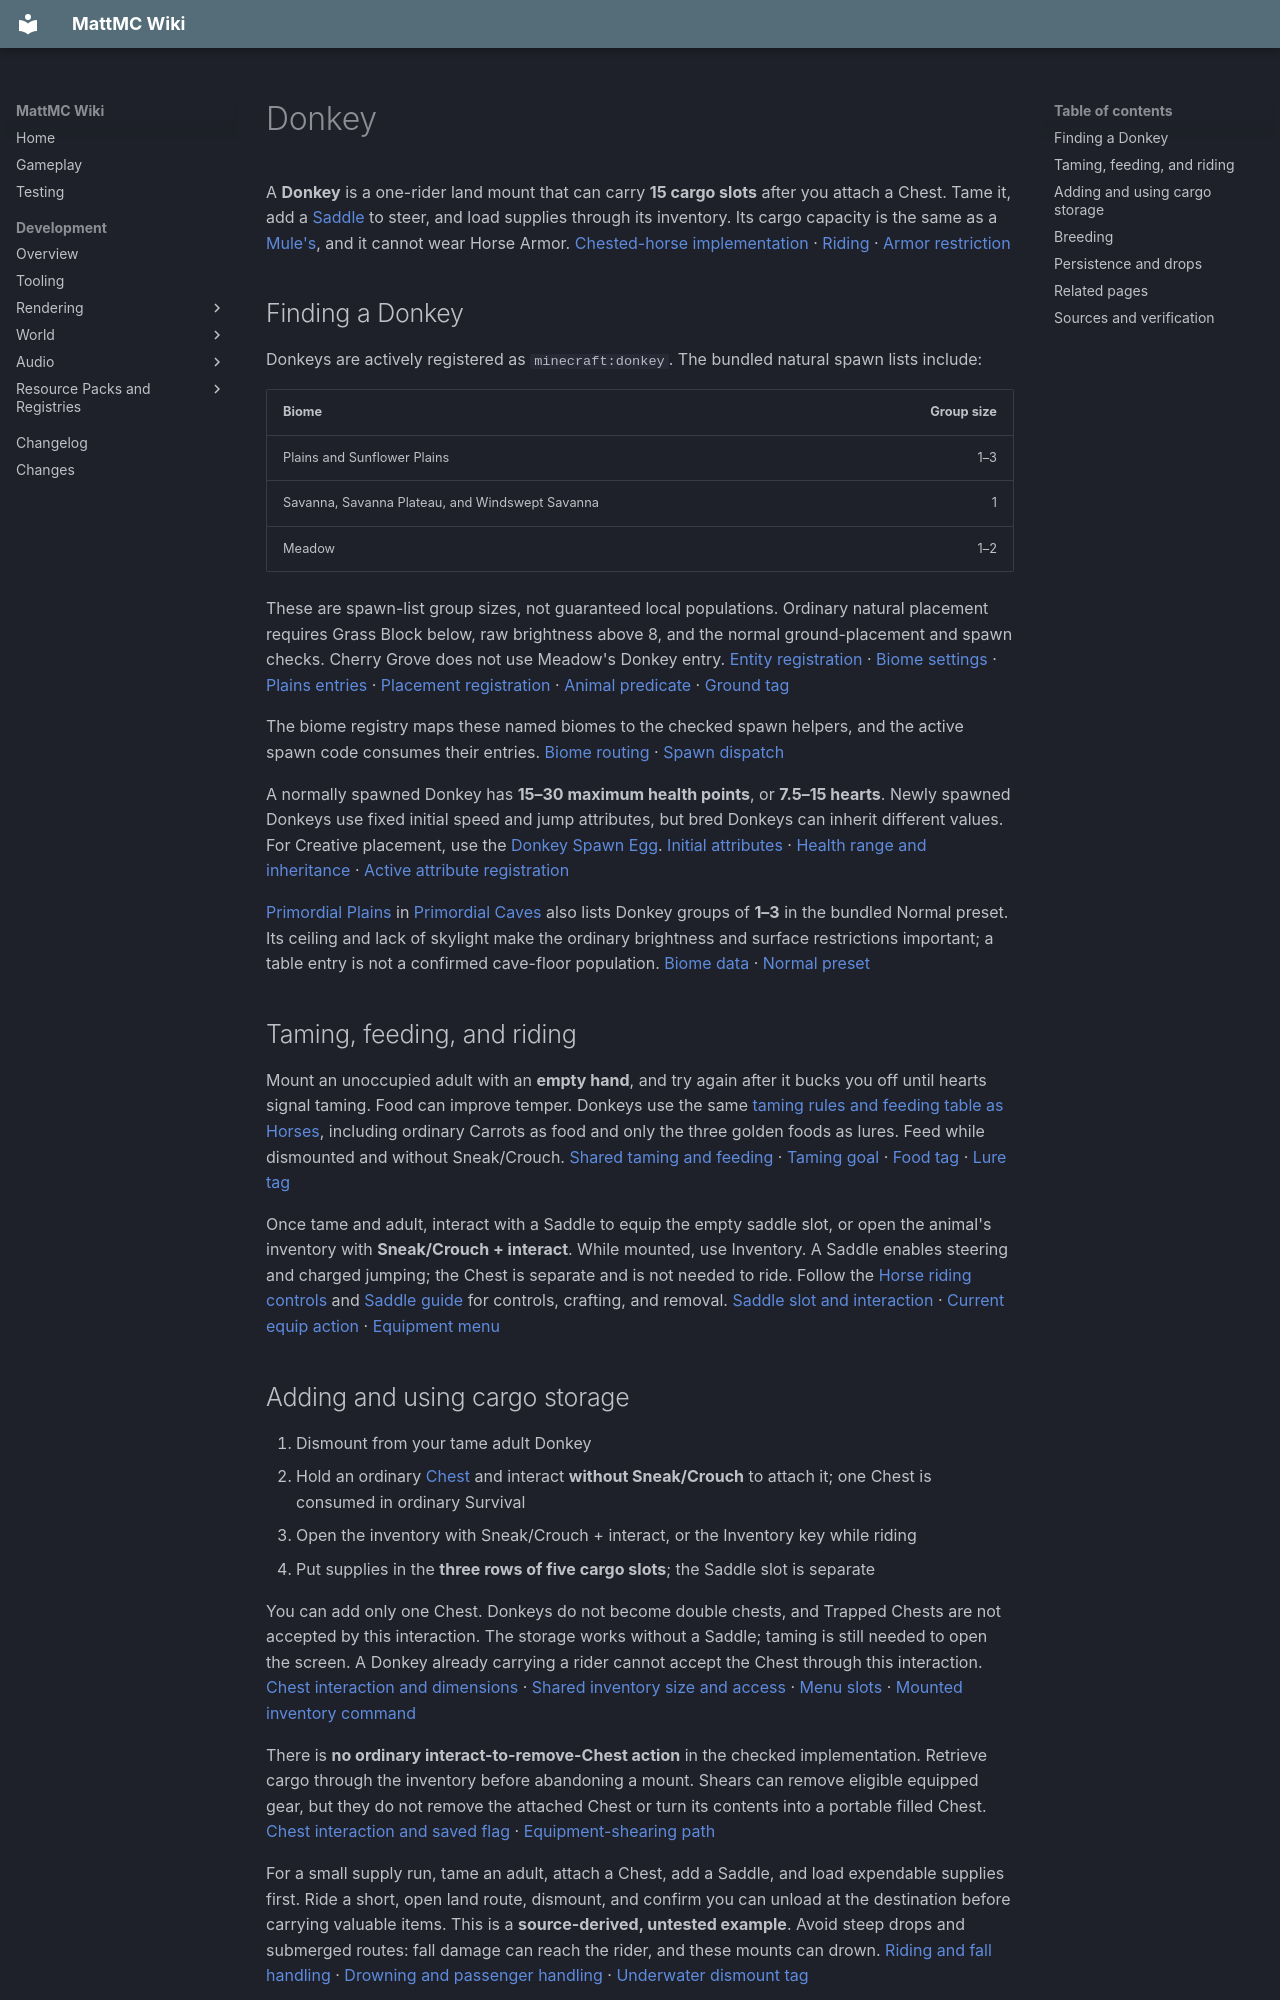

repository: HungLo2020/MattMC · page: gameplay/mobs/Donkey/index.html · generator: mkdocs

# Donkey

A **Donkey** is a one-rider land mount that can carry **15 cargo slots** after you attach a Chest. Tame it, add a [Saddle](../items/Saddle.md) to steer, and load supplies through its inventory. Its cargo capacity is the same as a [Mule's](Mule.md), and it cannot wear Horse Armor. [Chested-horse implementation][chested] · [Riding][shared] · [Armor restriction][armor-tag]

## Finding a Donkey

Donkeys are actively registered as `minecraft:donkey`. The bundled natural spawn lists include:

| Biome | Group size |
| --- | ---: |
| Plains and Sunflower Plains | 1–3 |
| Savanna, Savanna Plateau, and Windswept Savanna | 1 |
| Meadow | 1–2 |

These are spawn-list group sizes, not guaranteed local populations. Ordinary natural placement requires Grass Block below, raw brightness above 8, and the normal ground-placement and spawn checks. Cherry Grove does not use Meadow's Donkey entry. [Entity registration][entities] · [Biome settings][biomes] · [Plains entries][biome-spawns] · [Placement registration][spawn-rules] · [Animal predicate][animal] · [Ground tag][spawn-block]

The biome registry maps these named biomes to the checked spawn helpers, and the active spawn code consumes their entries. [Biome routing][biome-registry] · [Spawn dispatch][natural-spawner]

A normally spawned Donkey has **15–30 maximum health points**, or **7.5–15 hearts**. Newly spawned Donkeys use fixed initial speed and jump attributes, but bred Donkeys can inherit different values. For Creative placement, use the [Donkey Spawn Egg](../items/DonkeySpawnEgg.md). [Initial attributes][chested] · [Health range and inheritance][shared] · [Active attribute registration][attributes]


[Primordial Plains](../biomes/PrimordialPlains.md) in [Primordial Caves](../dimensions/PrimordialCaves.md) also lists Donkey groups of **1–3** in the bundled Normal preset. Its ceiling and lack of skylight make the ordinary brightness and surface restrictions important; a table entry is not a confirmed cave-floor population. [Biome data](https://github.com/HungLo2020/MattMC/blob/3e85592c4c78ebb420302360667a6c230dc0318d/src/main/resources/data/minecraft/worldgen/biome/primordial_plains.json) · [Normal preset](https://github.com/HungLo2020/MattMC/blob/3e85592c4c78ebb420302360667a6c230dc0318d/src/main/resources/data/minecraft/worldgen/world_preset/normal.json)

## Taming, feeding, and riding

Mount an unoccupied adult with an **empty hand**, and try again after it bucks you off until hearts signal taming. Food can improve temper. Donkeys use the same [taming rules and feeding table as Horses](Horse.md#taming-and-feeding), including ordinary Carrots as food and only the three golden foods as lures. Feed while dismounted and without Sneak/Crouch. [Shared taming and feeding][shared] · [Taming goal][taming] · [Food tag][food] · [Lure tag][lure]

Once tame and adult, interact with a Saddle to equip the empty saddle slot, or open the animal's inventory with **Sneak/Crouch + interact**. While mounted, use Inventory. A Saddle enables steering and charged jumping; the Chest is separate and is not needed to ride. Follow the [Horse riding controls](Horse.md#riding-and-equipment) and [Saddle guide](../items/Saddle.md) for controls, crafting, and removal. [Saddle slot and interaction][shared] · [Current equip action][equip] · [Equipment menu][menu]

## Adding and using cargo storage

1. Dismount from your tame adult Donkey
2. Hold an ordinary [Chest](../blocks/Chest.md) and interact **without Sneak/Crouch** to attach it; one Chest is consumed in ordinary Survival
3. Open the inventory with Sneak/Crouch + interact, or the Inventory key while riding
4. Put supplies in the **three rows of five cargo slots**; the Saddle slot is separate

You can add only one Chest. Donkeys do not become double chests, and Trapped Chests are not accepted by this interaction. The storage works without a Saddle; taming is still needed to open the screen. A Donkey already carrying a rider cannot accept the Chest through this interaction. [Chest interaction and dimensions][chested] · [Shared inventory size and access][shared] · [Menu slots][menu] · [Mounted inventory command][server-riding]

There is **no ordinary interact-to-remove-Chest action** in the checked implementation. Retrieve cargo through the inventory before abandoning a mount. Shears can remove eligible equipped gear, but they do not remove the attached Chest or turn its contents into a portable filled Chest. [Chest interaction and saved flag][chested] · [Equipment-shearing path][entity]

For a small supply run, tame an adult, attach a Chest, add a Saddle, and load expendable supplies first. Ride a short, open land route, dismount, and confirm you can unload at the destination before carrying valuable items. This is a **source-derived, untested example**. Avoid steep drops and submerged routes: fall damage can reach the rider, and these mounts can drown. [Riding and fall handling][shared] · [Drowning and passenger handling][living] · [Underwater dismount tag][underwater]

## Breeding

Two Donkeys produce a Donkey; a Donkey and a Horse produce a Mule. Both parents must be **tame adults at full health**, in love, carrying no rider, and riding nothing. After dismounting, feed each a Golden Carrot, Golden Apple, or Enchanted Golden Apple and let them approach. [Donkey pairing and offspring][donkey] · [Eligibility and feeding][shared] · [Breeding goal][breed-goal]

The new animal starts untamed. It takes **24,000 game ticks**, normally about **20 minutes**, to grow without feeding; parents have a **6,000-game-tick**, normally **5-minute**, cooldown. Health, speed, and jump strength receive inherited variation. Breeding is not a guaranteed improvement, and a bred Donkey is not restricted to the fixed speed/jump used for natural initialization. See [Horse breeding](Horse.md#breeding-horses-and-mules) for the shared rules. [Inheritance and tame default][shared] · [Birth and cooldown][animal] · [Age ticking][age] · [Initial attributes][chested]

## Persistence and drops

Donkeys do not use ordinary distance-based animal despawning. Tame state, owner, temper, health, attributes, equipment, the Chest flag, and cargo slots are saved. Keep the mount enclosed or use a [Lead](../items/Lead.md); saved data does not prevent wandering or damage. [Animal despawn rule][animal] · [Tame state][shared] · [Cargo persistence][chested] · [Health and equipment persistence][living]

With normal mob loot enabled, an adult's base death loot is **0–2 Leather**, with a Looting count bonus; babies do not produce this base loot. The separate cargo-drop path releases ordinary stored items and the attached Chest on death. They become loose drops, not a filled Chest item. Normally equipped Saddles use the equipment-drop rules, including the mob-loot gate and equipment-drop prevention effects; effects that prevent equipment drops can also suppress affected stored items. Recover items through the inventory when possible. [Leather loot][donkey-loot] · [Loot gates and death dispatch][living] · [Cargo drops][shared] · [Chest drop][chested] · [Equipped-item drops][mob]
